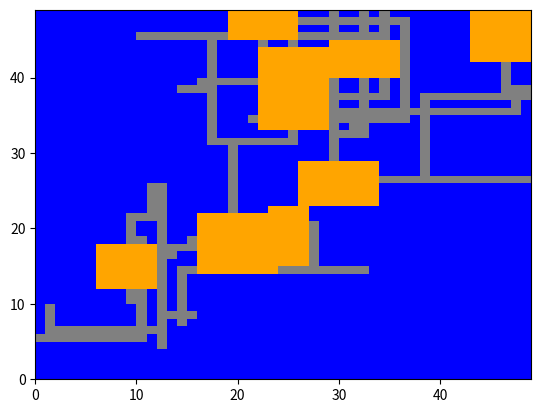

Reproduce this figure in Python.
# -*- coding: utf-8 -*-
"""
Created on Fri Oct 30 19:01:31 2015

[redacted]

PROVIDED AS IS WITHOUT WARANTEE OR GUARANTEE THAT IT WILL WORK.
"""

import matplotlib.pyplot as plt
from matplotlib.patches import Rectangle
import random
from random import randint

'''
Classes to procedurally generate a map using a blind digger agent.
A blind digger object can dig its way through
a digging map object.

This implementation closely follows the approch outlined
here:
http://pcgbook.com/
http://pcgbook.com/wp-content/uploads/chapter03.pdf

The algorithm closely follows that on page 39 of the .pdf:
-------
1: initialize chance of changing direction Pc=5
2: initialize chance of adding room Pr=5
3: place the digger at a dungeon tile and randomize its direction
4: dig along that direction
5: roll a random number Nc between 0 and 100
6: if Nc below Pc:
7: randomize the agent’s direction
8: set Pc=0
9: else:
10: set Pc=Pc+5
11:roll a random number Nr between 0 and 100
12:if Nr below Pr:
13: randomize room width and room height between 3 and 7
14: place room around current agent position
14: set Pr=0
15:else:
16: set Pr=Pr+5
17:if the dungeon is not large enough:
18: go to step 4
-------
'''

'''
Some global variables to store parameters
'''
UNDUGTILE = "X"
CORRIDORTILE = "C"
ROOMTILE = "R"

DIRECTIONLIST = ["up", "down", "left", "right"]

DEFAULTCHANGEDIRECTIONCHANCE = 1
DEFAULTROOMBUILDINGCHANCE = 1

INCREMENTOFDIRECTIONCHANGE = 0.05
INCREMENTOFROOMBUILDING = 0.025

'''
The DiggingMap class contains an x by y matrix of the map. Elements
of the matrix correspond to tiles, and are either undug, corridors, or room tiles.
'''

class DiggingMap(object):
    def __init__(self, width, height):
        self.area = width * height
        self.width = width
        self.height= height
        self.tilesDug = 0
        self.percentAreaDug = (float(self.tilesDug) / float(self.area)) * 100.0
        tileMap = []
        for yVal in range(0, height):
            xList = []
            for xVal in range(0, width):
                xList.append(UNDUGTILE)
            tileMap.append(xList)
        self.tileMap = tileMap
        
    def digRoomTile(self, x, y):
        print("Attempting to dig room at coordinates " + str(x), str(y))
        if ((x >= self.width - 1) or (y >= self.height - 1)):
            print("Coordinate out of range")
        elif ((x < 0) or (y < 0)):
            print("Coordinates out of range.")
        else:
            self.tileMap[x][y] = ROOMTILE
            self.tilesDug += 1
            self.percentAreaDug = (float(self.tilesDug) / float(self.area)) * 100.0
            
    def digCorridorTile(self, x, y):
        print("Attempting to dig corridor at coordinates " + str(x), str(y))
        if ((x >= self.width - 1) or (y >= self.height - 1)):
            print("Coordinate out of range.")
        elif ((x < 0) or (y < 0)):
            print("Coordinates out of range.")
        elif (self.tileMap[x][y] == ROOMTILE):
            print("Tile is already a room, no need to dig.")
        else:
            self.tileMap[x][y] = CORRIDORTILE
            self.tilesDug += 1
            self.percentAreaDug = (float(self.tilesDug) / float(self.area)) * 100.0
    
    def getTileAtLocation(self, x, y):
        return self.tileMap[x][y]
    
    def plotDiggingMap(self):
        tileList = []
        for xVal in range(len(self.tileMap)):
            for yVal in range(len(self.tileMap[xVal])):                  
                if self.tileMap[xVal][yVal] == CORRIDORTILE:
                    newRectangle = Rectangle((xVal, yVal), 1, 1, facecolor = "grey")
                    tileList.append(newRectangle)
                if self.tileMap[xVal][yVal] == ROOMTILE:
                    newRectangle = Rectangle((xVal, yVal), 1, 1, facecolor = "orange")
                    tileList.append(newRectangle)
       
        fig = plt.figure()
        ax = fig.gca()  #GCA = get current axes
        backgroundTile = Rectangle((0, 0), self.width, self.height, facecolor = "blue")
        ax.add_patch(backgroundTile)
        for tile in tileList:
            ax.add_patch(tile)

        ax.set_ylim(0,  self.height - 1)
        ax.set_xlim(0,  self.width - 1)
        
    def getWidth(self):
        return self.width
        
    def getHeight(self):
        return self.height

'''
The BlindDigger class can dig in DiggingMap. Most of the work is done
in the performDigIteration function.
'''

class BlindDigger(object):
    def __init__(self, directionPercentChance = 5, roomPercentChance = 5, 
                 location = (0, 0), direction = "up", 
                 roomWidthRange = (3, 7), roomHeightRange = (3, 7)):
        self.percentChanceOfChangingDirection = directionPercentChance
        self.percentChanceOfBuildingRoom = roomPercentChance
        self.location = location
        self.direction = direction
        self.roomWidthRange = roomWidthRange
        self.roomHeightRange = roomHeightRange
        
    def setDirection(self, inputDirection):
        self.direction = inputDirection
    
    def setLocation(self, inputLocation):
        self.location = inputLocation
    
    def initializeDig(self, diggingMap):
        print("Initializing dig")
        initialXLocation = randint(0, diggingMap.getWidth() - 1)
        initialYLocation = randint(0, diggingMap.getHeight() - 1)
        self.location = (initialXLocation, initialYLocation)
        
        diggingMap.digCorridorTile(self.location[0], self.location[1])
        
        self.direction = random.choice(DIRECTIONLIST)
        
    def performDigIteration(self, diggingMap):
        print("Performing iteration of digging")
        currentTile = diggingMap.getTileAtLocation(self.location[0], self.location[1])
        
        
        # Chance to switch direction
        directionRoll = randint(0, 99)
        if (directionRoll < self.percentChanceOfChangingDirection and currentTile != ROOMTILE):
            self.direction = random.choice(DIRECTIONLIST)
            self.percentChangeOfChangingDirection = DEFAULTCHANGEDIRECTIONCHANCE
        elif (currentTile == ROOMTILE):
            self.percentChangeOfChangingDirection = DEFAULTCHANGEDIRECTIONCHANCE
        else:
            self.percentChanceOfChangingDirection = self.percentChanceOfChangingDirection + INCREMENTOFDIRECTIONCHANGE

        roomRoll = randint(0, 99)
        if (roomRoll < self.percentChanceOfBuildingRoom and currentTile != ROOMTILE):
            print("Building room. Percent chance of room is ", self.percentChanceOfBuildingRoom, " and roll was ", roomRoll)
            # Choose room width
            roomWidth = randint(self.roomWidthRange[0], self.roomWidthRange[1])
            roomWidthDiv2 = int(round((roomWidth / 2.0)))
            roomWidthRemainder = roomWidth - roomWidthDiv2
            # Choose room height
            roomHeight = randint(self.roomHeightRange[0], self.roomHeightRange[1])
            roomHeightDiv2 = int(round((roomHeight / 2.0)))
            roomHeightRemainder = roomHeight - roomHeightDiv2
            
            
            print(roomWidthDiv2, roomWidthRemainder, roomHeightDiv2, roomHeightRemainder)
            # Cover the 4 quarters.
            # Positive X, Positive Y            
            for xIncrement in range(0, roomWidthDiv2 + 1):
                for yIncrement in range(0, roomHeightDiv2 + 1):
                    print("Building room coord ", xIncrement, yIncrement, " from ", self.location)
                    diggingMap.digRoomTile(self.location[0] + xIncrement, self.location[1] + yIncrement)
            # Positive X, Negative Y
            for xIncrement in range(0, roomWidthDiv2 + 1):
                for yIncrement in range(0, roomHeightRemainder + 1):
                    print(xIncrement, yIncrement)
                    diggingMap.digRoomTile(self.location[0] + xIncrement, self.location[1] - yIncrement)
                
            # Negative X, Negative Y
            for xIncrement in range(0, roomWidthRemainder + 1):
                for yIncrement in range(0, roomHeightRemainder + 1):
                    print(xIncrement, yIncrement)
                    diggingMap.digRoomTile(self.location[0] - xIncrement, self.location[1] - yIncrement)
                
            # Negative X, Positive Y
            for xIncrement in range(0, roomWidthRemainder + 1):
                for yIncrement in range(0, roomHeightDiv2 + 1):
                    print(xIncrement, yIncrement)
                    diggingMap.digRoomTile(self.location[0] - xIncrement, self.location[1] + yIncrement)
                
            
            self.percentChanceOfBuildingRoom = DEFAULTROOMBUILDINGCHANCE
        elif (currentTile == ROOMTILE):
            self.percentChanceOfBuildingRoom = DEFAULTROOMBUILDINGCHANCE
        else:
            self.percentChanceOfBuildingRoom = self.percentChanceOfBuildingRoom + INCREMENTOFROOMBUILDING
        
        
        # Switch to opposite directions if at the edge.
        if (self.location[0] == 0):
            self.direction = "right"
        if (self.location[0] == diggingMap.getWidth() - 1):
            self.direction = "left"
        if (self.location[1] == 0):
            self.direction = "up"
        if (self.location[1] == diggingMap.getHeight() - 1):
            self.direction = "down"
        
        if (self.direction == "up"):
            self.location = (self.location[0], self.location[1] + 1)
        if (self.direction == "down"):
            self.location = (self.location[0], self.location[1] - 1)
        if (self.direction == "right"):
            self.location = (self.location[0] + 1, self.location[1])
        if (self.direction == "left"):
            self.location = (self.location[0] - 1, self.location[1])
            
        
        diggingMap.digCorridorTile(self.location[0], self.location[1])
    
        
    
'''
Main logic function
'''
        
def generateAgentDiggerMap():
    mapHeight = 50
    mapWidth = 50
    digger = BlindDigger()
    
    diggingMap = DiggingMap(mapWidth, mapHeight)
    digger.initializeDig(diggingMap)
    
    while (diggingMap.percentAreaDug < 40):
        digger.performDigIteration(diggingMap)
    
    diggingMap.plotDiggingMap()
    
if __name__ == "__main__":
    generateAgentDiggerMap()
       

